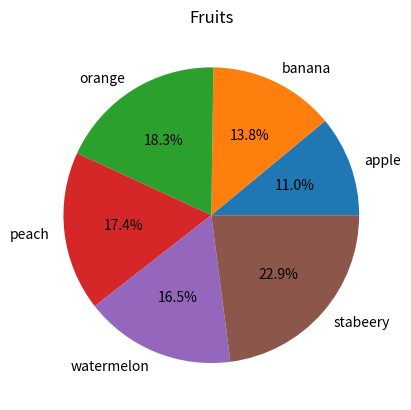

The script that saved this image:
import matplotlib.pyplot as plt

labels = ['apple', 'banana', 'orange', 'peach', 'watermelon', 'stabeery']
sizes = [12, 15, 20, 19, 18, 25]

plt.pie(sizes, labels=labels, autopct='%1.1f%%')

plt.title("Fruits")

plt.show()



